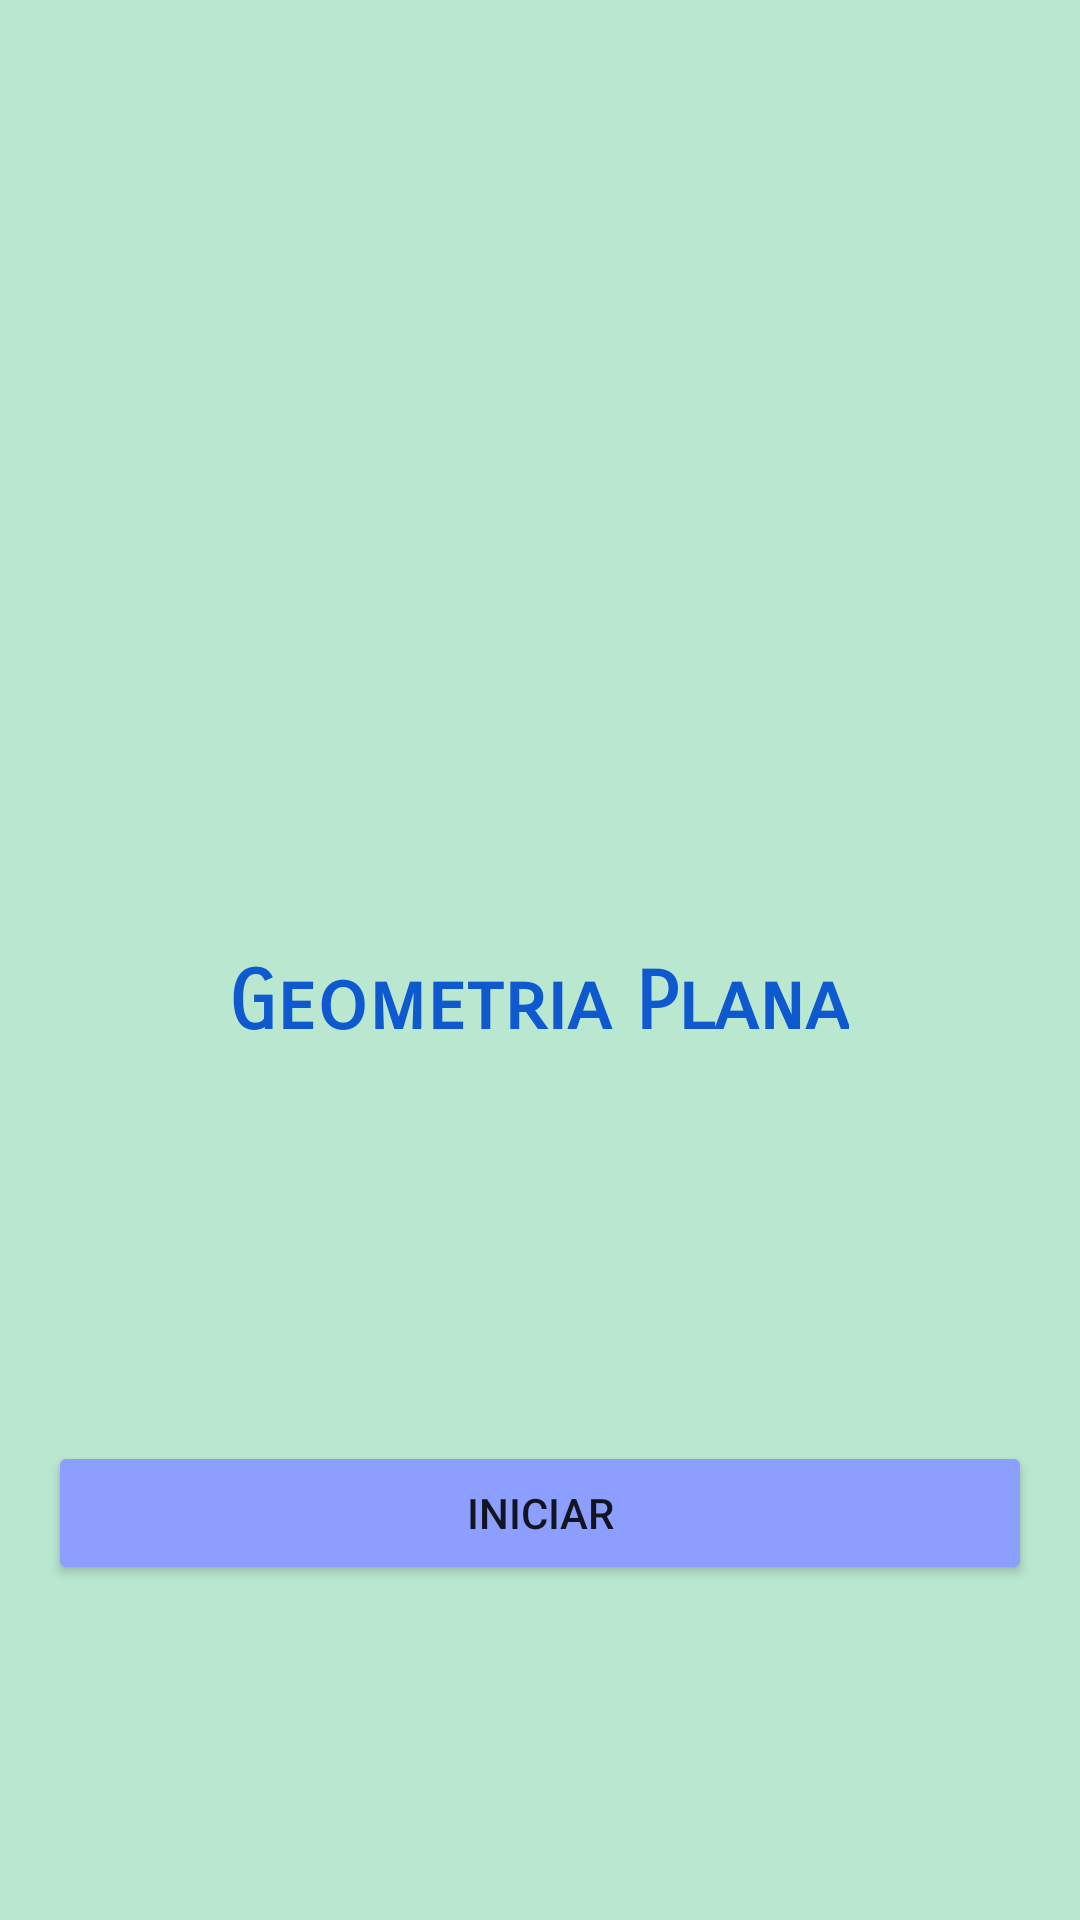

Here is an Android app screen rendered from its layout file. Give the layout XML and the strings, colors and styles it references.
<!-- AndroidManifest.xml: application theme Theme.GeoCalc -->
<!-- res/layout/activity_main.xml -->
<?xml version="1.0" encoding="utf-8"?>
<androidx.constraintlayout.widget.ConstraintLayout xmlns:android="http://schemas.android.com/apk/res/android"
    xmlns:app="http://schemas.android.com/apk/res-auto"
    xmlns:tools="http://schemas.android.com/tools"
    android:layout_width="match_parent"
    android:layout_height="match_parent"
    android:background="#BAE7CF"
    tools:context=".MainActivity" >

    <ImageView
        android:id="@+id/img_inicial"

        android:layout_width="0dp"
        android:layout_height="182dp"
        android:layout_marginStart="16dp"
        android:layout_marginTop="100dp"
        android:layout_marginEnd="16dp"
        app:layout_constraintEnd_toEndOf="parent"
        app:layout_constraintStart_toStartOf="parent"
        app:layout_constraintTop_toTopOf="parent"
        app:srcCompat="@drawable/geometria" />

    <TextView
        android:id="@+id/txtGeo"
        android:layout_width="wrap_content"
        android:layout_height="wrap_content"
        android:layout_marginTop="36dp"
        android:fontFamily="sans-serif-smallcaps"
        android:text="Geometria Plana"
        android:textColor="#0E59D0"
        android:textSize="27sp"
        android:textStyle="bold"
        app:layout_constraintEnd_toEndOf="parent"
        app:layout_constraintHorizontal_bias="0.497"
        app:layout_constraintStart_toStartOf="parent"
        app:layout_constraintTop_toBottomOf="@+id/img_inicial" />

    <Button
        android:id="@+id/btn_iniciar"
        android:layout_width="0dp"
        android:layout_height="wrap_content"
        android:layout_marginStart="16dp"
        android:layout_marginTop="130dp"
        android:layout_marginEnd="16dp"

        android:backgroundTint="#8C9EFF"
        android:text="INICIAR"
        app:layout_constraintEnd_toEndOf="parent"
        app:layout_constraintStart_toStartOf="parent"
        app:layout_constraintTop_toBottomOf="@+id/txtGeo" />
</androidx.constraintlayout.widget.ConstraintLayout>
<!-- resources referenced by this layout -->
<resources>
  <style name="Theme.GeoCalc" parent="Theme.MaterialComponents.DayNight.DarkActionBar">
          
          <item name="colorPrimary">@color/purple_500</item>
          <item name="colorPrimaryVariant">@color/purple_700</item>
          <item name="colorOnPrimary">@color/white</item>
          
          <item name="colorSecondary">@color/teal_200</item>
          <item name="colorSecondaryVariant">@color/teal_700</item>
          <item name="colorOnSecondary">@color/black</item>
          
          <item name="android:statusBarColor" tools:targetApi="l">?attr/colorPrimaryVariant</item>
          
      </style>
  <color name="purple_500">#FF6200EE</color>
  <color name="purple_700">#FF3700B3</color>
  <color name="white">#FFFFFFFF</color>
  <color name="teal_200">#FF03DAC5</color>
  <color name="teal_700">#FF018786</color>
  <color name="black">#FF000000</color>
</resources>
